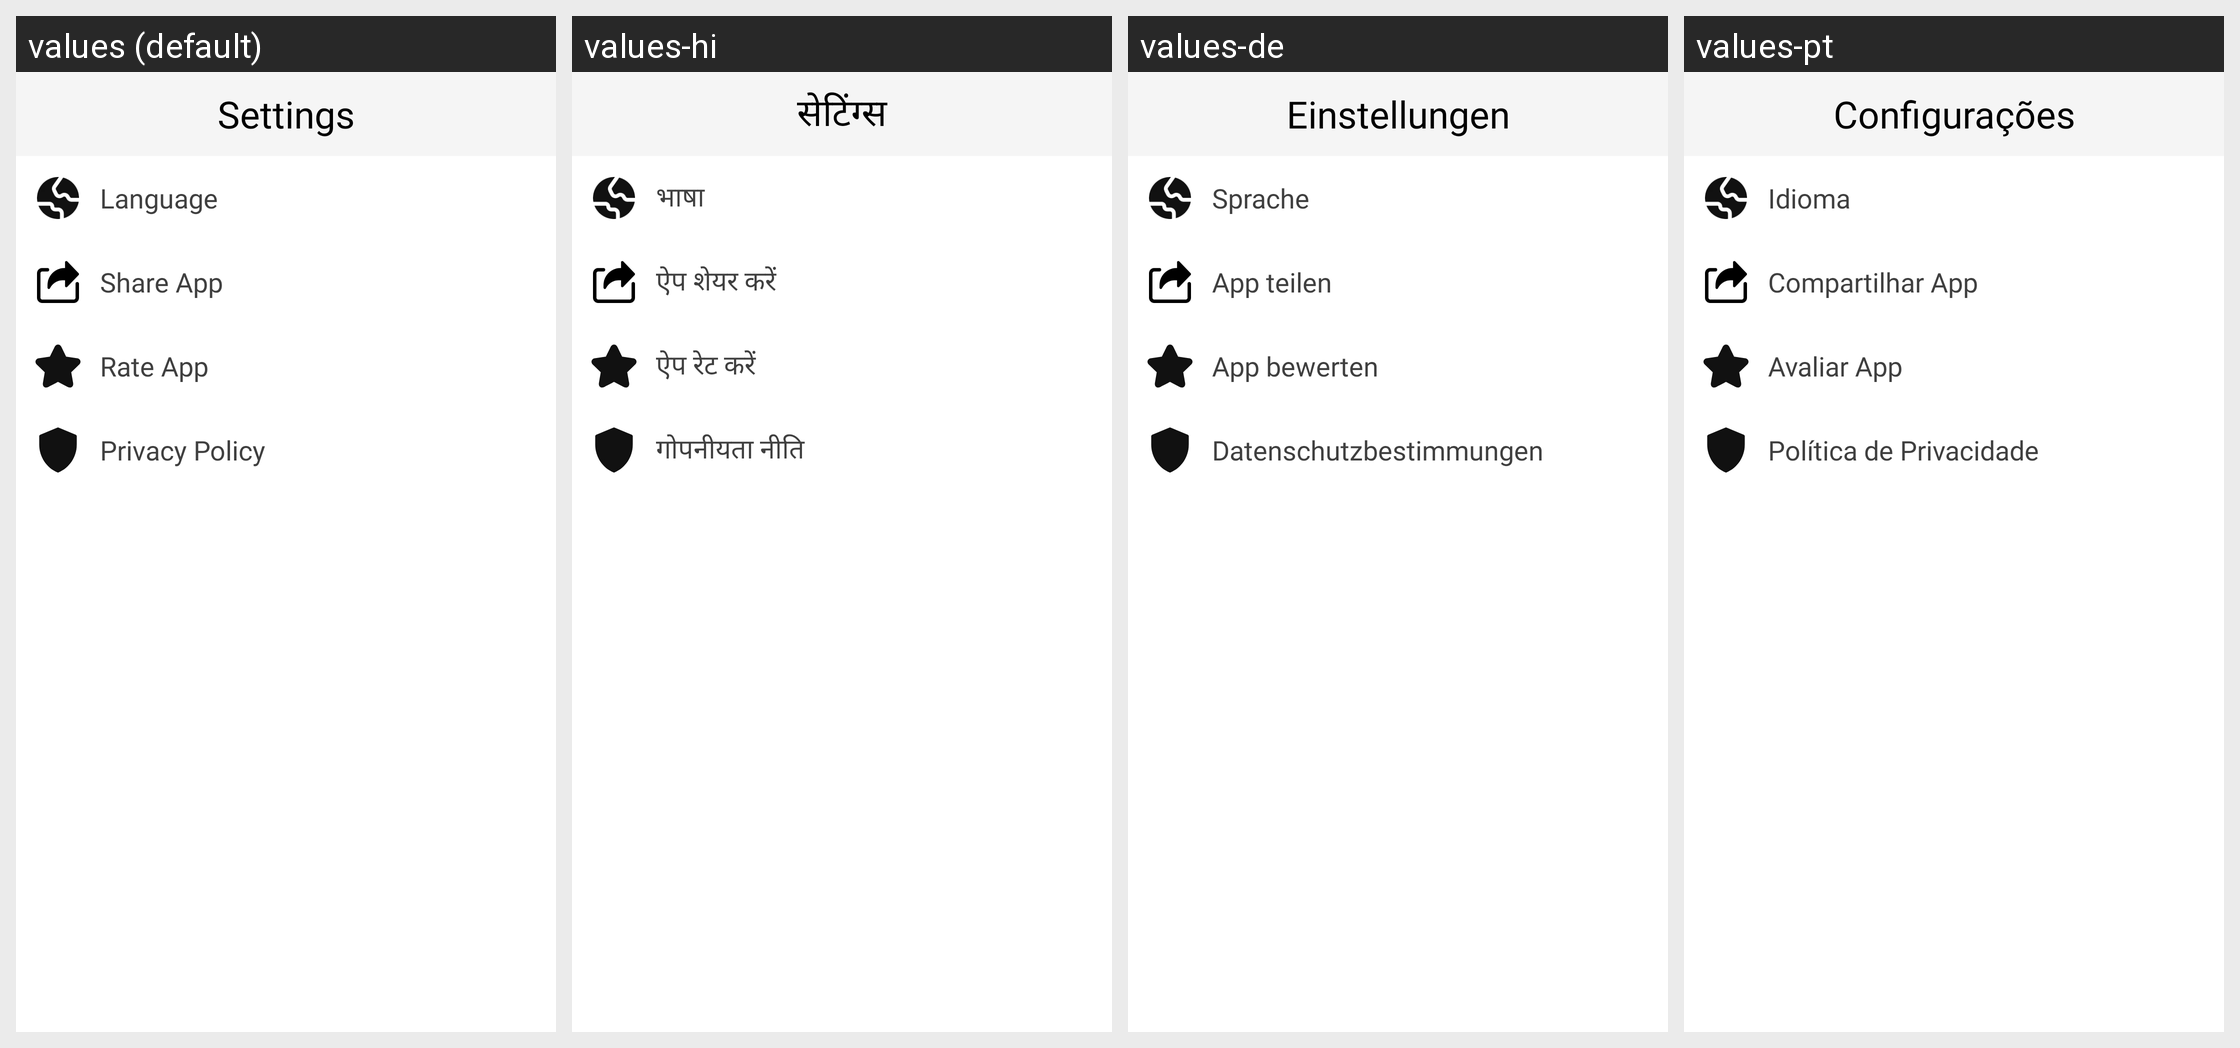

Here is an Android app screen in its default locale and in the app's own translations. Write out the translated-string differences for the strings that appear on this screen.
Android screen res/layout/activity_setting.xml rendered under 4 locales, left to right: values (default), values-hi, values-de, values-pt. Device: Nexus 5 (rendered at 1080×1920; each locale shown at half size, 540×960, under a caption strip naming it); theme Theme.PrankSound.
Other locales in the repository, not shown: values-es, values-fr, values-it.
Strings drawn on this screen, with the default value and each locale's value (text and hints the layout hard-codes, and strings that could not be matched under every locale, appear in the picture but are not listed):

settings
  values: Settings
  values-hi: सेटिंग्स
  values-de: Einstellungen
  values-pt: Configurações

language
  values: Language
  values-hi: भाषा
  values-de: Sprache
  values-pt: Idioma

share_app
  values: Share App
  values-hi: ऐप शेयर करें
  values-de: App teilen
  values-pt: Compartilhar App

rate_app
  values: Rate App
  values-hi: ऐप रेट करें
  values-de: App bewerten
  values-pt: Avaliar App

privacy_policy
  values: Privacy Policy
  values-hi: गोपनीयता नीति
  values-de: Datenschutzbestimmungen
  values-pt: Política de Privacidade
